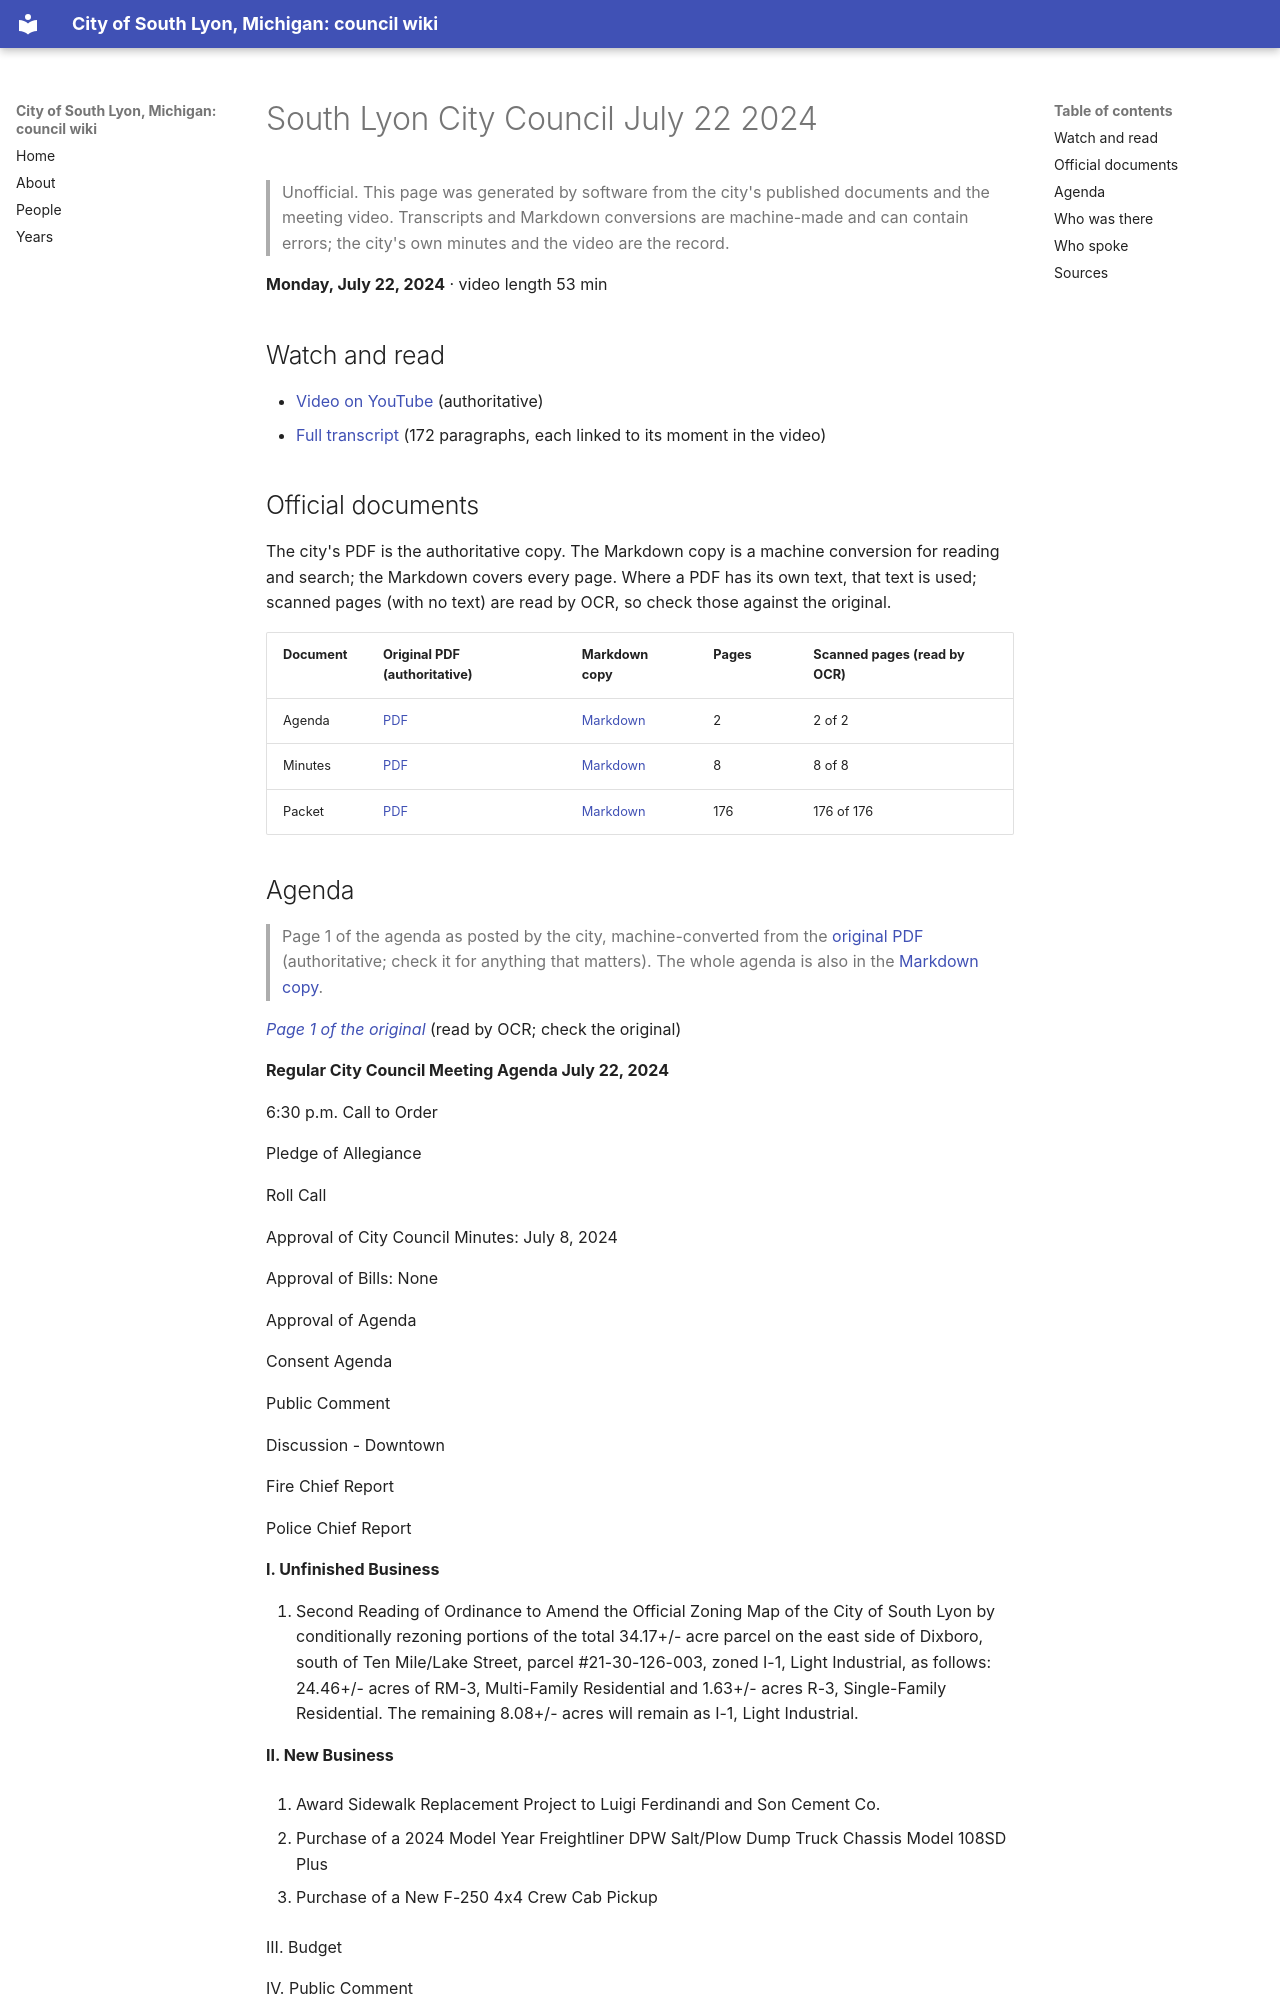

repository: RyanMathewson/city-of-south-lyon-mi-council-wiki · page: meetings/2024/2024-07-22/index.html · generator: mkdocs

---
title: "South Lyon City Council July 22 2024"
meeting_date: "2024-07-22"
video_url: "https://www.youtube.com/watch?v=jZEhBq4by-Q"
source_listing: "https://www.southlyonmi.org/government/city_council/city_council_minutes_and_agendas.php"
---


# South Lyon City Council July 22 2024

> Unofficial. This page was generated by software from the city's published documents and the meeting video. Transcripts and Markdown conversions are machine-made and can contain errors; the city's own minutes and the video are the record.

**Monday, July 22, 2024** · video length 53 min

## Watch and read

- [Video on YouTube](https://www.youtube.com/watch?v=jZEhBq4by-Q) (authoritative)
- [Full transcript](../../transcripts/2024/2024-07-22.md) (172 paragraphs, each linked to its moment in the video)

## Official documents

The city's PDF is the authoritative copy. The Markdown copy is a machine conversion for reading and search; the Markdown covers every page. Where a PDF has its own text, that text is used; scanned pages (with no text) are read by OCR, so check those against the original.

| Document | Original PDF (authoritative) | Markdown copy | Pages | Scanned pages (read by OCR) |
|---|---|---|---|---|
| Agenda | [PDF](https://www.southlyonmi.org/7-22-24%20City%20Council%20Agenda.pdf?t=202407181618110) | [Markdown](../../documents/2024/2024-07-22/agenda.md) | 2 | 2 of 2 |
| Minutes | [PDF](https://www.southlyonmi.org/7-22-24%20CM%20Approved.pdf?t=202408131054420) | [Markdown](../../documents/2024/2024-07-22/minutes.md) | 8 | 8 of 8 |
| Packet | [PDF](https://www.southlyonmi.org/7-22-24%20Council%20Packet%20-%20online%20only.pdf?t=202407181618280) | [Markdown](../../documents/2024/2024-07-22/packet.md) | 176 | 176 of 176 |
